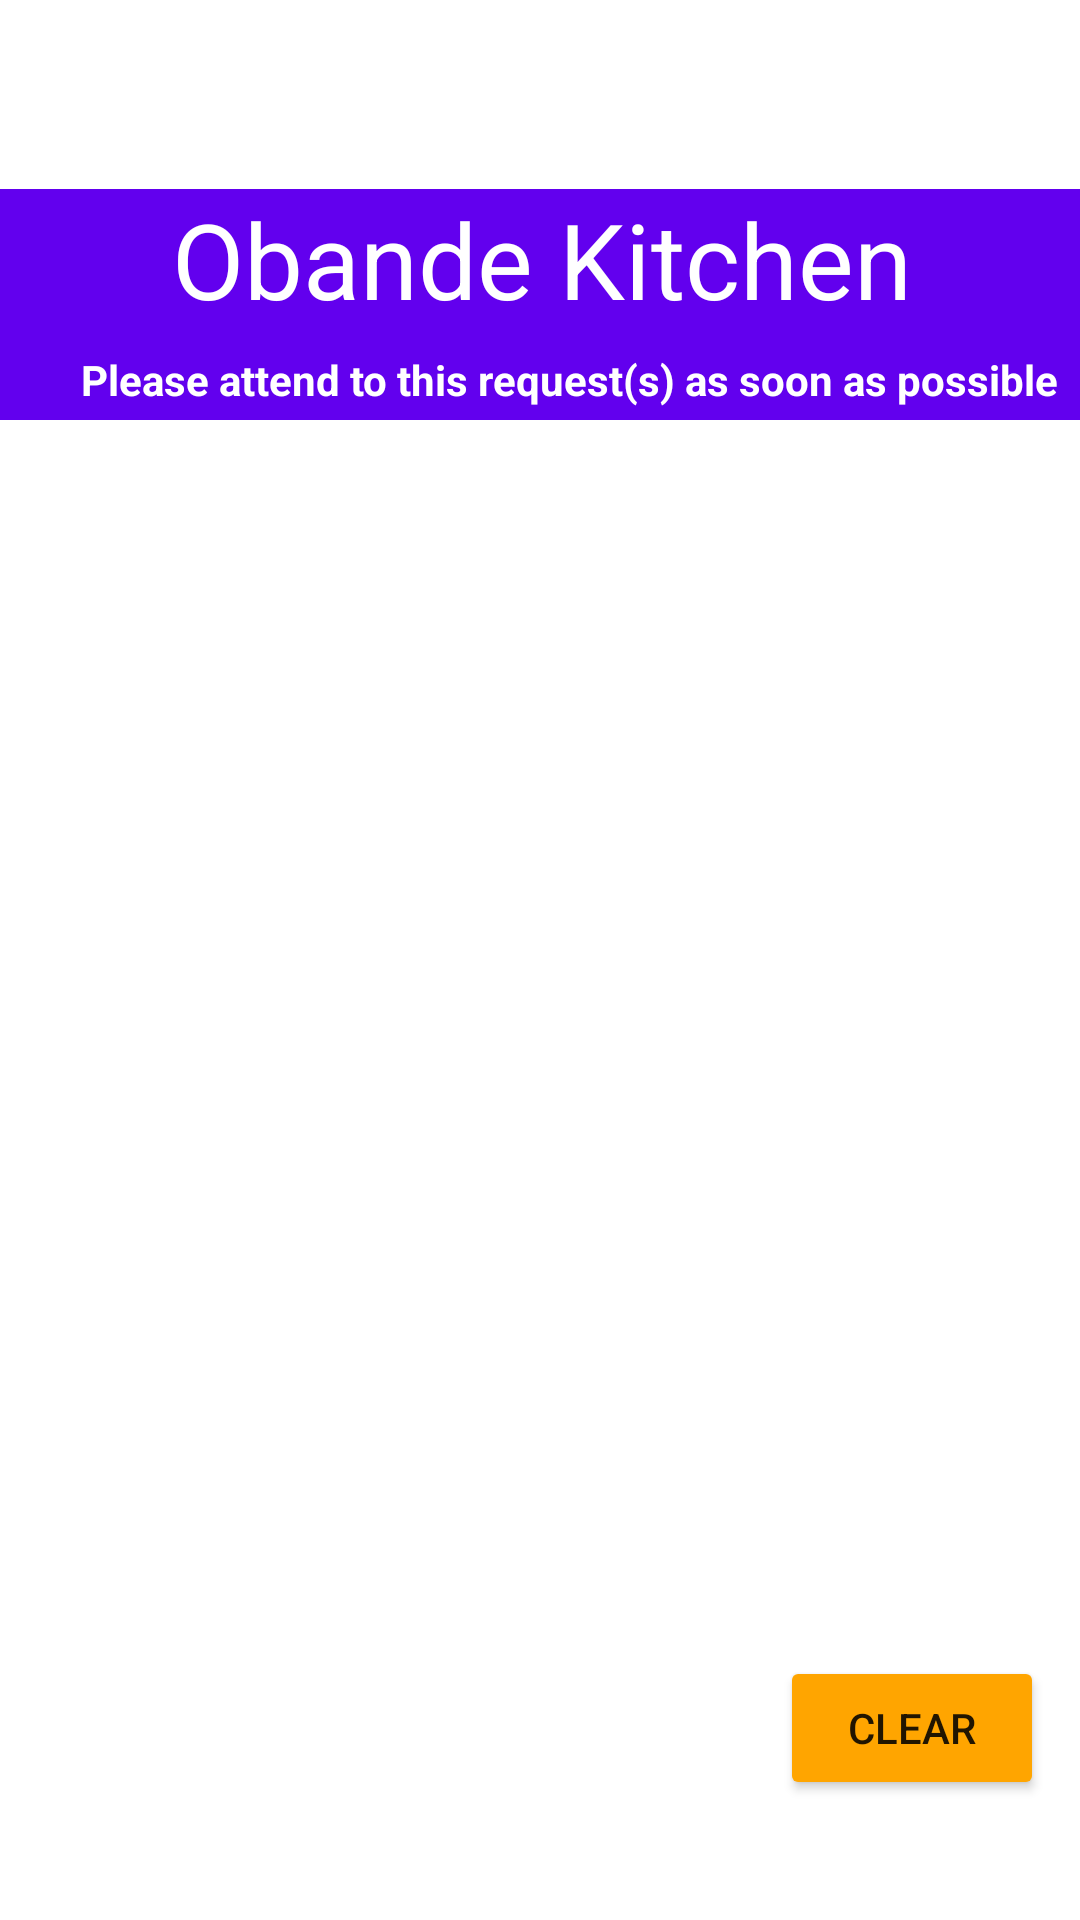

Layout XML and referenced resources for this Android screen:
<!-- AndroidManifest.xml: application theme Theme.DigitalRestaurant -->
<!-- res/layout/activity_obande_page.xml -->
<?xml version="1.0" encoding="utf-8"?>
<androidx.constraintlayout.widget.ConstraintLayout xmlns:android="http://schemas.android.com/apk/res/android"
    xmlns:app="http://schemas.android.com/apk/res-auto"
    xmlns:tools="http://schemas.android.com/tools"
    android:id="@+id/obandeClear"
    android:layout_width="match_parent"
    android:layout_height="match_parent"
    android:backgroundTint="@color/orange"
    tools:context=".Restaurants.AdaPage">

    <androidx.recyclerview.widget.RecyclerView
        android:id="@+id/obandeMainRecyclerView"
        android:layout_width="386dp"
        android:layout_height="622dp"
        android:layout_marginTop="140dp"
        android:background="@drawable/bugger1"
        app:layout_constraintEnd_toEndOf="parent"
        app:layout_constraintHorizontal_bias="0.52"
        app:layout_constraintStart_toStartOf="parent"
        app:layout_constraintTop_toTopOf="parent" />

    <androidx.constraintlayout.widget.ConstraintLayout
        android:id="@+id/constraintLayout7"
        android:layout_width="416dp"
        android:layout_height="77dp"
        android:background="@drawable/obandekitchen2"
        app:layout_constraintBottom_toTopOf="@+id/obandeMainRecyclerView"
        app:layout_constraintEnd_toEndOf="parent"
        app:layout_constraintStart_toStartOf="parent"
        app:layout_constraintTop_toTopOf="parent"
        app:layout_constraintVertical_bias="1.0">


        <TextView
            android:id="@+id/textView6"
            android:layout_width="401dp"
            android:layout_height="77dp"
            android:background="@color/purple_500"
            android:text="Obande Kitchen"
            android:textAlignment="center"
            android:textColor="@color/white"
            android:textSize="35dp"
            app:layout_constraintEnd_toEndOf="parent"
            app:layout_constraintHorizontal_bias="0.533"
            app:layout_constraintStart_toStartOf="parent"
            app:layout_constraintTop_toTopOf="parent" />

        <TextView
            android:id="@+id/textView7"
            android:layout_width="wrap_content"
            android:layout_height="wrap_content"
            android:layout_marginBottom="4dp"
            android:text="Please attend to this request(s) as soon as possible"
            android:textColor="@color/white"
            android:textStyle="bold"
            app:layout_constraintBottom_toBottomOf="parent"
            app:layout_constraintEnd_toEndOf="parent"
            app:layout_constraintHorizontal_bias="0.609"
            app:layout_constraintStart_toStartOf="parent" />
    </androidx.constraintlayout.widget.ConstraintLayout>

    <Button
        android:id="@+id/obandecleare"
        android:layout_width="wrap_content"
        android:layout_height="wrap_content"
        android:layout_marginEnd="12dp"
        android:layout_marginBottom="40dp"
        android:backgroundTint="@color/orange"
        android:text="Clear"
        app:layout_constraintBottom_toBottomOf="parent"
        app:layout_constraintEnd_toEndOf="parent" />

</androidx.constraintlayout.widget.ConstraintLayout>
<!-- resources referenced by this layout -->
<resources>
  <color name="orange">#ffa500</color>
  <color name="purple_500">#FF6200EE</color>
  <color name="white">#FFFFFFFF</color>
  <!-- drawable obandekitchen2: jpg bitmap (drawable-hdpi, 78584 bytes) -->
  <style name="Theme.DigitalRestaurant" parent="Theme.MaterialComponents.DayNight.DarkActionBar">
          
          <item name="colorPrimary">@color/purple_500</item>
          <item name="colorPrimaryVariant">@color/purple_700</item>
          <item name="colorOnPrimary">@color/white</item>
          
          <item name="colorSecondary">@color/teal_200</item>
          <item name="colorSecondaryVariant">@color/teal_700</item>
          <item name="colorOnSecondary">@color/black</item>
          
          <item name="android:statusBarColor" tools:targetApi="l">?attr/colorPrimaryVariant</item>
          
      </style>
  <color name="purple_700">#FF3700B3</color>
  <color name="teal_200">#FF03DAC5</color>
  <color name="teal_700">#FF018786</color>
  <color name="black">#FF000000</color>
</resources>
